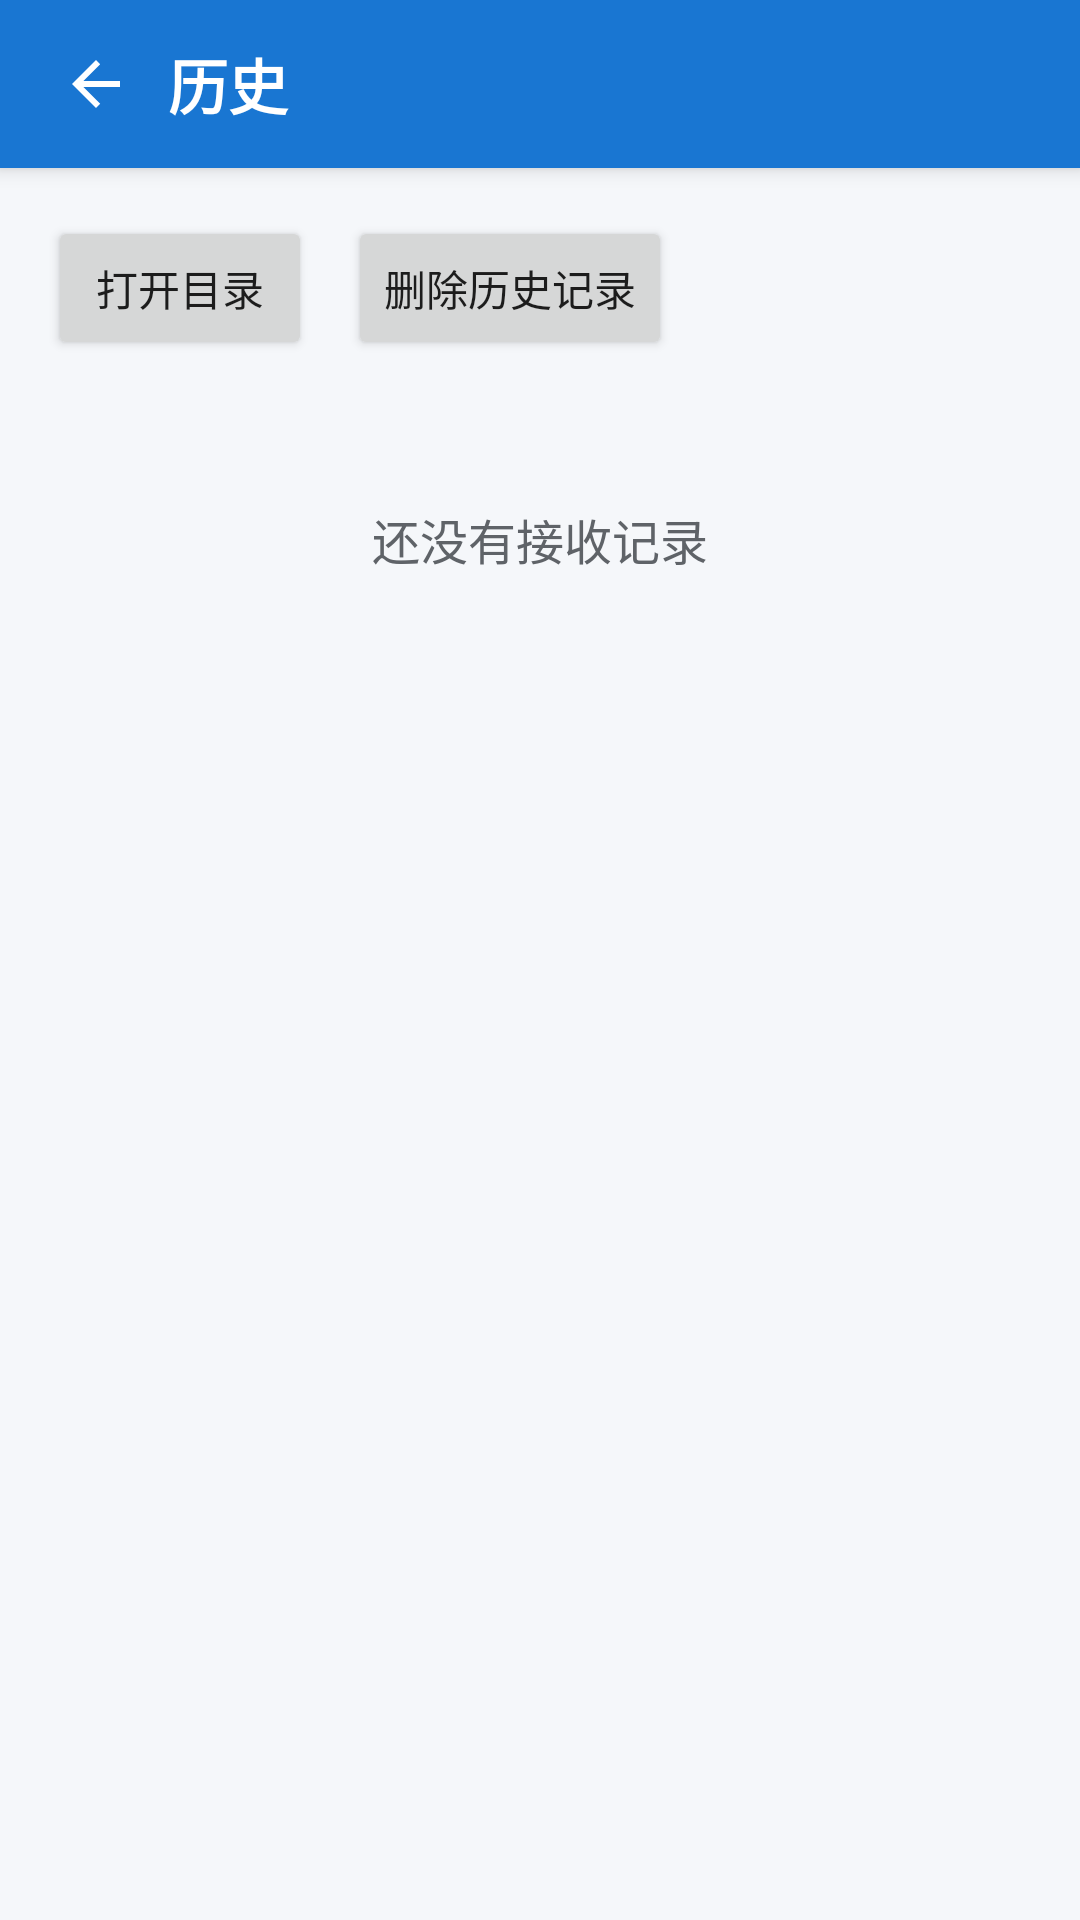

Reconstruct the res/layout file that produces this screen, plus the resources it refers to.
<!-- AndroidManifest.xml: activity theme Theme.Localsendkotlin -->
<!-- res/layout/activity_receive_history.xml -->
<?xml version="1.0" encoding="utf-8"?>
<LinearLayout xmlns:android="http://schemas.android.com/apk/res/android"
    android:layout_width="match_parent"
    android:layout_height="match_parent"
    android:background="@color/window_background"
    android:orientation="vertical">

    <LinearLayout
        android:layout_width="match_parent"
        android:layout_height="56dp"
        android:background="@color/brand_primary"
        android:elevation="4dp"
        android:gravity="center_vertical"
        android:orientation="horizontal"
        android:paddingStart="8dp"
        android:paddingEnd="16dp">

        <ImageButton
            android:id="@+id/history_back_button"
            android:layout_width="48dp"
            android:layout_height="48dp"
            android:background="?android:attr/selectableItemBackgroundBorderless"
            android:contentDescription="@string/navigate_up"
            android:padding="12dp"
            android:src="?android:attr/homeAsUpIndicator"
            android:tint="@android:color/white" />

        <TextView
            android:layout_width="0dp"
            android:layout_height="wrap_content"
            android:layout_weight="1"
            android:text="@string/history"
            android:textColor="@android:color/white"
            android:textSize="20sp"
            android:textStyle="bold" />
    </LinearLayout>

    <LinearLayout
        android:layout_width="match_parent"
        android:layout_height="wrap_content"
        android:gravity="center_vertical"
        android:orientation="horizontal"
        android:padding="16dp">

        <Button
            android:id="@+id/open_directory_button"
            android:layout_width="wrap_content"
            android:layout_height="wrap_content"
            android:text="@string/open_directory" />

        <Button
            android:id="@+id/clear_history_button"
            android:layout_width="wrap_content"
            android:layout_height="wrap_content"
            android:layout_marginStart="12dp"
            android:text="@string/delete_history_records" />
    </LinearLayout>

    <TextView
        android:id="@+id/receive_history_empty"
        android:layout_width="match_parent"
        android:layout_height="wrap_content"
        android:gravity="center"
        android:padding="32dp"
        android:text="@string/history_empty"
        android:textColor="@color/secondary_text"
        android:textSize="16sp" />

    <androidx.recyclerview.widget.RecyclerView
        android:id="@+id/receive_history_list"
        android:layout_width="match_parent"
        android:layout_height="0dp"
        android:layout_weight="1"
        android:clipToPadding="false"
        android:padding="8dp" />
</LinearLayout>
<!-- resources referenced by this layout -->
<resources>
  <color name="brand_primary">#1976D2</color>
  <color name="secondary_text">#5F6368</color>
  <color name="window_background">#F5F7FA</color>
  <string name="delete_history_records">删除历史记录</string>
  <string name="history">历史</string>
  <string name="history_empty">还没有接收记录</string>
  <string name="navigate_up">返回</string>
  <string name="open_directory">打开目录</string>
  <style name="Theme.Localsendkotlin" parent="android:Theme.Material.Light.NoActionBar" />
</resources>
